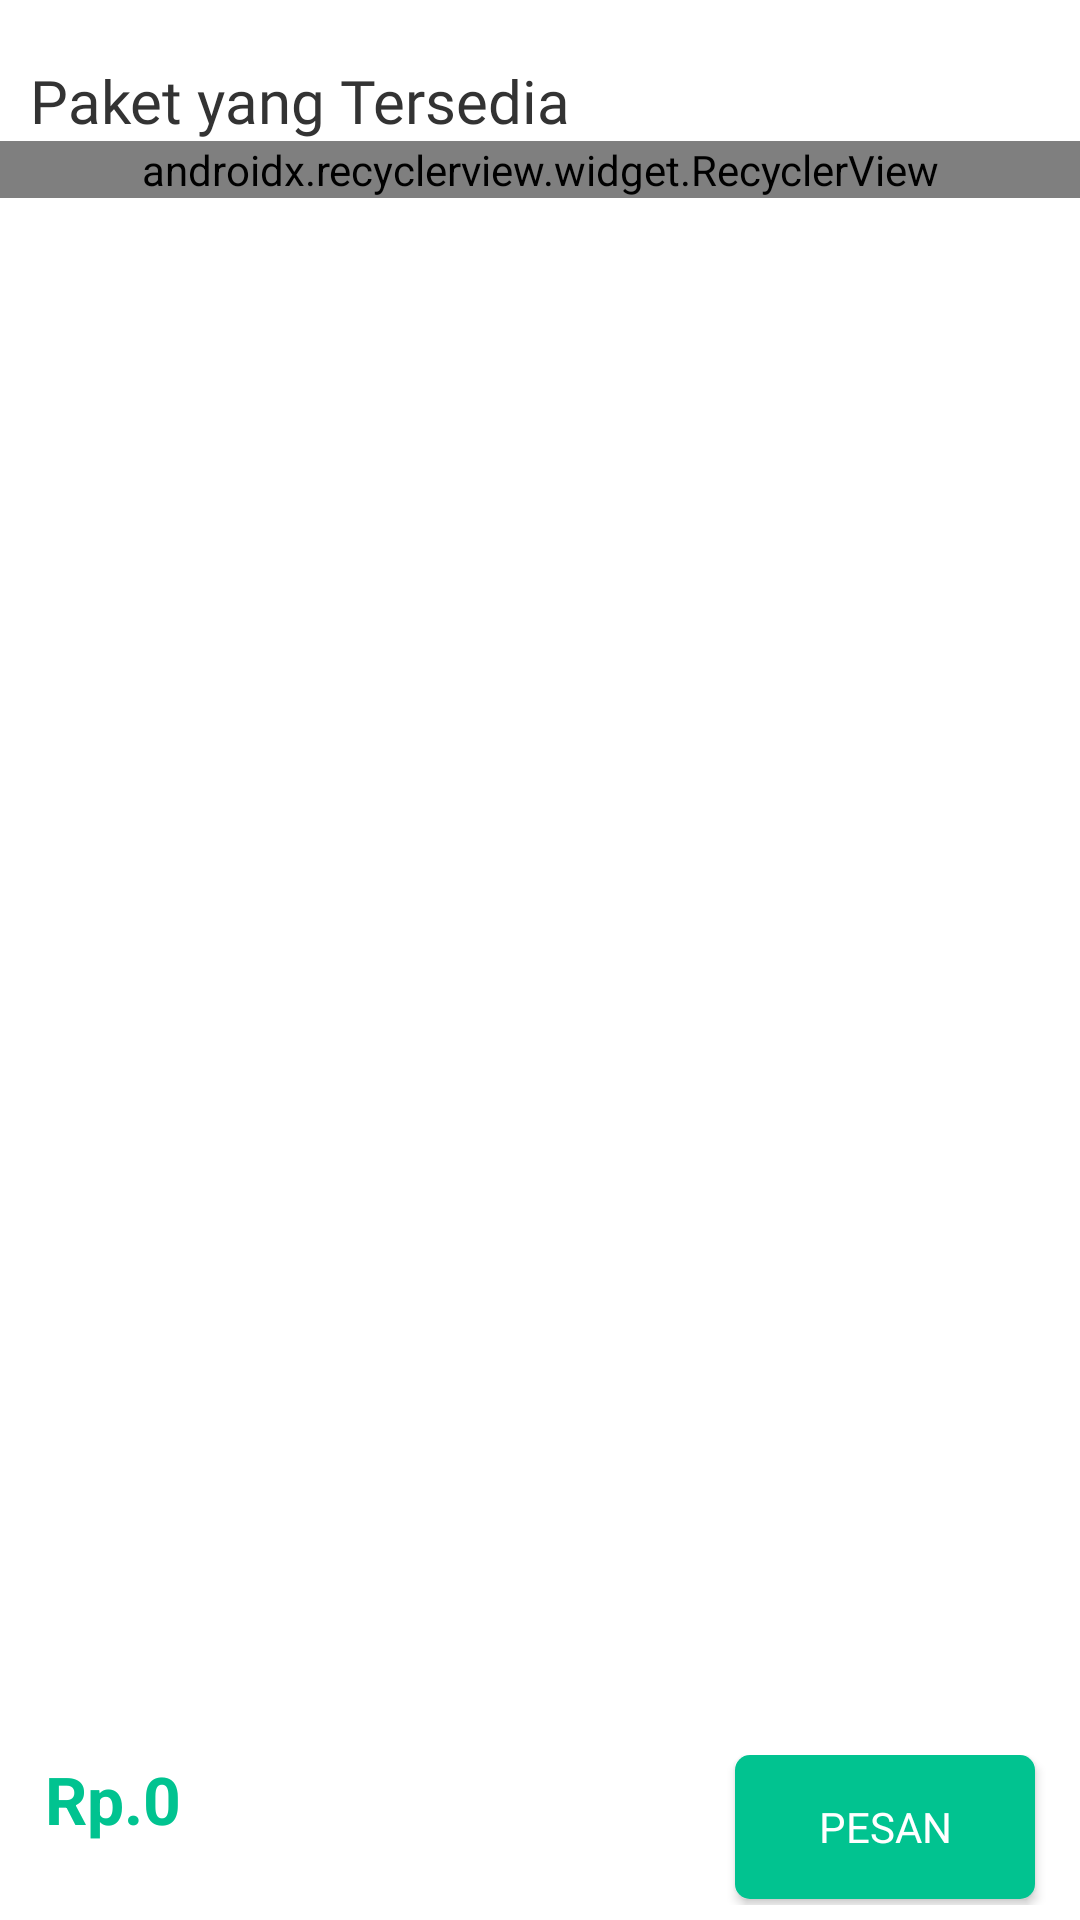

Produce the Android XML layout that renders to this screen, including the resource entries it uses.
<!-- AndroidManifest.xml: application theme AppTheme -->
<!-- res/layout/activity_simulator.xml -->
<?xml version="1.0" encoding="utf-8"?>
<RelativeLayout xmlns:android="http://schemas.android.com/apk/res/android"
    xmlns:app="http://schemas.android.com/apk/res-auto"
    xmlns:tools="http://schemas.android.com/tools"
    android:layout_width="match_parent"
    android:layout_height="match_parent"
    android:background="#fff"
    android:orientation="vertical"
    tools:context=".Activities.SimulatorActivity">

    
    
    
    
    

    
    
    
    
    
    

    
    
    
    
    
    
    
    
    

    

    <TextView
        android:id="@+id/txtPesan"
        android:layout_width="wrap_content"
        android:layout_height="wrap_content"
        android:layout_marginLeft="10dp"
        android:layout_marginTop="20dp"
        android:fontFamily="@font/nunito_font"
        android:text="Paket yang Tersedia"
        android:textColor="#333"
        android:textSize="20dp" />

    <android.support.v7.widget.RecyclerView
        android:id="@+id/listSimulasi"
        android:layout_width="match_parent"
        android:layout_height="wrap_content"
        android:layout_below="@id/txtPesan"
        android:layout_marginBottom="5dp"
        android:orientation="horizontal"
        app:layoutManager="android.support.v7.widget.LinearLayoutManager"
        tools:listitem="@layout/list_simulasi">

    </android.support.v7.widget.RecyclerView>


    <ImageView
        android:id="@+id/error"
        android:layout_width="match_parent"
        android:layout_height="wrap_content"
        android:src="@mipmap/error"
        android:visibility="gone" />


    <RelativeLayout
        android:id="@+id/resimulate"
        android:layout_width="match_parent"
        android:layout_height="60dp"
        android:layout_alignParentBottom="true"
        android:layout_marginTop="10dp"
        android:padding="5dp">

        <TextView
            android:id="@+id/totalHarga"
            android:layout_width="180dp"
            android:layout_height="match_parent"
            android:paddingLeft="10dp"
            android:text="Rp.0"
            android:textColor="@color/colorPrimary"
            android:textSize="22dp"
            android:textStyle="bold" />

        <Button
            android:id="@+id/btnReSimulate"
            android:layout_width="100dp"
            android:layout_height="wrap_content"
            android:layout_alignParentRight="true"
            android:layout_marginRight="10dp"
            android:background="@drawable/button"
            android:fontFamily="@font/nunito_font"
            android:text="Pesan"
            android:textColor="#fff" />


    </RelativeLayout>

</RelativeLayout>
<!-- res/layout/list_simulasi.xml (included above) -->
<?xml version="1.0" encoding="utf-8"?>
<android.support.v7.widget.CardView xmlns:android="http://schemas.android.com/apk/res/android"
    xmlns:app="http://schemas.android.com/apk/res-auto"
    android:layout_width="185dp"
    android:layout_height="215dp"
    android:layout_margin="10dp"
    app:cardCornerRadius="5dp"
    app:cardElevation="5dp">

    <LinearLayout
        android:layout_width="match_parent"
        android:layout_height="match_parent"
        android:background="#fff"
        android:orientation="vertical">

        <RelativeLayout
            android:layout_width="match_parent"
            android:layout_height="125dp">

            <com.android.volley.toolbox.NetworkImageView
                android:id="@+id/imgHome"
                android:layout_width="match_parent"
                android:layout_height="match_parent"
                android:scaleType="centerCrop" />

            <ImageView
                android:layout_width="match_parent"
                android:layout_height="match_parent"
                android:background="#7A01C390" />

            <TextView
                android:id="@+id/txtJudul"
                android:layout_width="match_parent"
                android:layout_height="wrap_content"
                android:layout_marginLeft="10dp"
                android:layout_marginTop="10dp"
                android:layout_marginRight="20dp"
                android:ellipsize="end"
                android:fontFamily="@font/nunito_font"
                android:maxLines="2"
                android:text="Judul"
                android:textColor="#fff"
                android:textSize="17.5dp" />


            <TextView
                android:id="@+id/txtHarga"
                android:layout_width="wrap_content"
                android:layout_height="wrap_content"
                android:layout_alignParentBottom="true"
                android:layout_marginLeft="10dp"
                android:layout_marginBottom="10dp"
                android:fontFamily="@font/helvetica_font"
                android:text="harga"
                android:textColor="#EfEfEf"
                android:textSize="15dp" />
        </RelativeLayout>

        <RelativeLayout
            android:layout_width="match_parent"
            android:layout_height="match_parent">

            <TextView
                android:id="@+id/keterangan"
                android:layout_width="wrap_content"
                android:layout_height="wrap_content"
                android:layout_below="@id/txtJenis"
                android:layout_marginLeft="10dp"
                android:layout_marginTop="10dp"
                android:text=""
                android:textSize="10dp"
                android:visibility="invisible" />

            <TextView
                android:id="@+id/txtJenis"
                android:layout_width="wrap_content"
                android:layout_height="wrap_content"
                android:layout_marginLeft="10dp"
                android:layout_marginTop="10dp"
                android:text="jenis"

                android:textSize="15dp" />
        </RelativeLayout>
    </LinearLayout>

</android.support.v7.widget.CardView>
<!-- resources referenced by this layout -->
<resources>
  <color name="colorPrimary">#01c390</color>
  <!-- drawable button (drawable) -->
  <?xml version="1.0" encoding="utf-8"?>
  <shape
      xmlns:android="http://schemas.android.com/apk/res/android"
      android:shape="rectangle">
      <solid
          android:color="@color/colorPrimary"/>
      <corners
          android:radius="5dp"/>
  
  </shape>
  <!-- mipmap error: png bitmap (mipmap-xxhdpi, 329402 bytes) -->
  <style name="ToolbarTheme" parent="Theme.AppCompat.Light.NoActionBar">
          <item name="android:textColorPrimary">#FFF</item>
          <item name="android:homeAsUpIndicator">@drawable/ic_arrow_back_black_24dp</item>
          <item name="drawerArrowStyle">@style/DrawerArrowStyle</item>
          <item name="android:textSize">10sp</item>
      </style>
  <style name="AppTheme" parent="Theme.AppCompat.Light.NoActionBar">
          
          <item name="colorPrimary">@color/colorPrimary</item>
          <item name="colorPrimaryDark">@color/colorPrimaryDark</item>
          <item name="colorAccent">@color/colorAccent</item>
      </style>
  <style name="DrawerArrowStyle" parent="Widget.AppCompat.DrawerArrowToggle">
          <item name="color">@color/colorPrimary</item>
      </style>
  <color name="colorPrimaryDark">#01c390</color>
  <color name="colorAccent">#01c390</color>
</resources>
